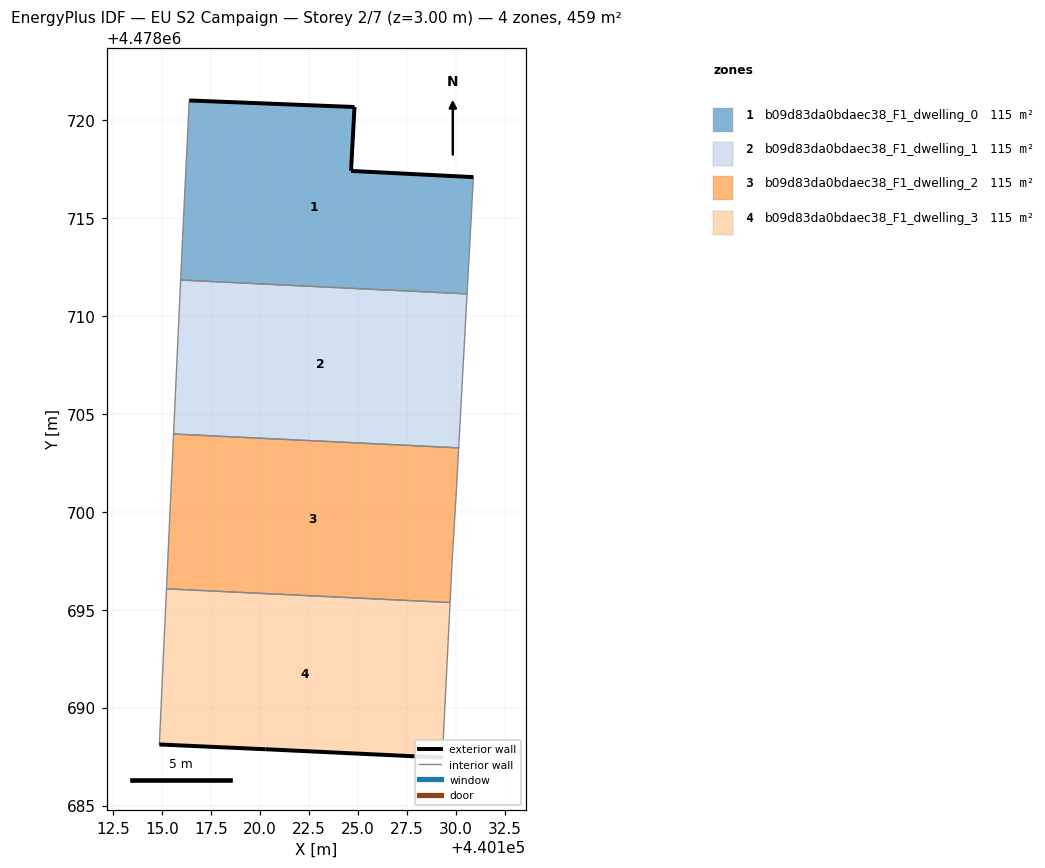
=== STOREY PLAN SPEC (per zone: floor XY polygon, exterior-wall plan segments, windows/doors) ===
zone 1: b09d83da0bdaec38_F1_dwelling_0  (114.9 m²)
  floor: (440130.56, 4478711.12) (440130.88, 4478717.08) (440124.63, 4478717.39) (440124.81, 4478720.65) (440116.38, 4478720.99) (440116.03, 4478713.89) (440115.94, 4478711.83)
  exterior wall: (440124.81, 4478720.65) – (440124.63, 4478717.39)  [3.3 m]
  exterior wall: (440124.63, 4478717.39) – (440130.88, 4478717.08)  [6.3 m]
  exterior wall: (440116.38, 4478720.99) – (440124.81, 4478720.65)  [8.4 m]
  interior walls: 4
zone 2: b09d83da0bdaec38_F1_dwelling_1  (114.9 m²)
  floor: (440130.13, 4478703.26) (440130.56, 4478711.12) (440115.94, 4478711.83) (440115.58, 4478703.97)
  interior walls: 4
zone 3: b09d83da0bdaec38_F1_dwelling_2  (114.9 m²)
  floor: (440129.69, 4478695.36) (440129.81, 4478697.76) (440130.01, 4478700.99) (440130.13, 4478703.26) (440115.58, 4478703.97) (440115.22, 4478696.07)
  interior walls: 6
zone 4: b09d83da0bdaec38_F1_dwelling_3  (114.9 m²)
  floor: (440129.29, 4478687.45) (440129.69, 4478695.36) (440115.22, 4478696.07) (440114.85, 4478688.12) (440120.26, 4478687.88)
  exterior wall: (440129.29, 4478687.45) – (440120.26, 4478687.88)  [9.0 m]
  exterior wall: (440120.26, 4478687.88) – (440114.85, 4478688.12)  [5.4 m]
  interior walls: 3

=== DERIVED (storey summary) ===
Building: EU S2 Campaign
Storey: 2 of 7  (floor level z = 3.00 m)
Storey gross floor area: 459.5 m²
Zones on this storey: 4
  - b09d83da0bdaec38_F1_dwelling_0: floor 114.9 m²; exterior wall 18.0 m (53.9 m²); WWR 0.0%
  - b09d83da0bdaec38_F1_dwelling_1: floor 114.9 m²
  - b09d83da0bdaec38_F1_dwelling_2: floor 114.9 m²
  - b09d83da0bdaec38_F1_dwelling_3: floor 114.9 m²; exterior wall 14.5 m (43.4 m²); WWR 0.0%
Zone adjacency (shared interzone walls):
  - b09d83da0bdaec38_F1_dwelling_0 ↔ b09d83da0bdaec38_F1_dwelling_1
  - b09d83da0bdaec38_F1_dwelling_1 ↔ b09d83da0bdaec38_F1_dwelling_2
  - b09d83da0bdaec38_F1_dwelling_2 ↔ b09d83da0bdaec38_F1_dwelling_3